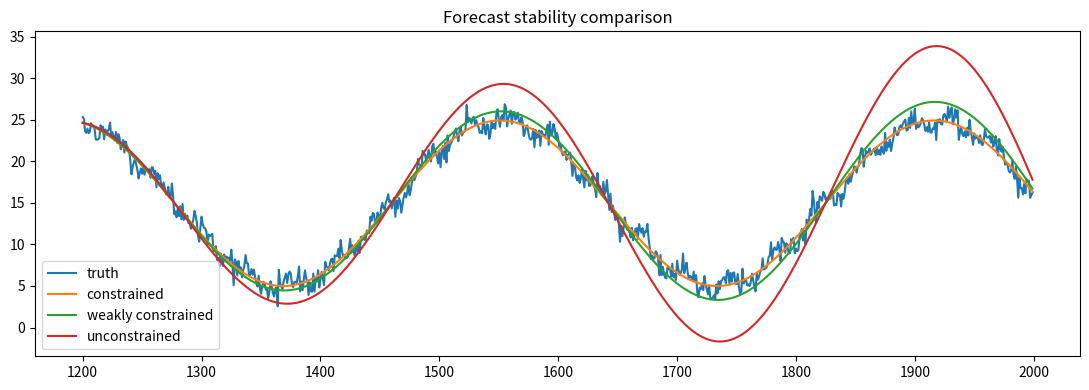
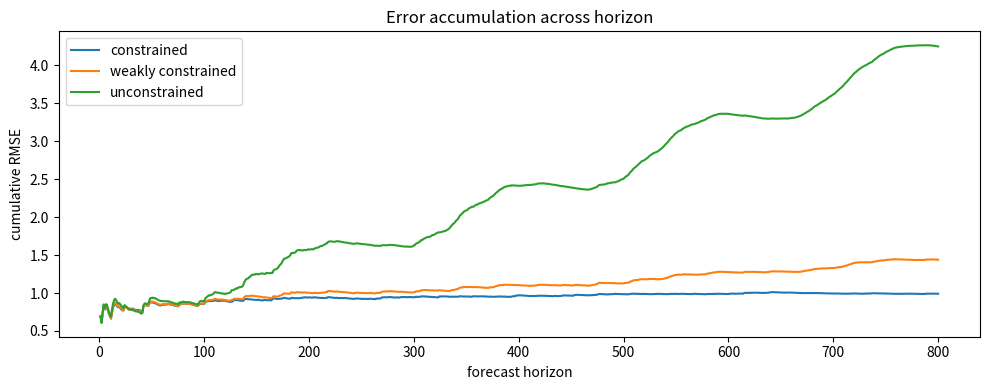
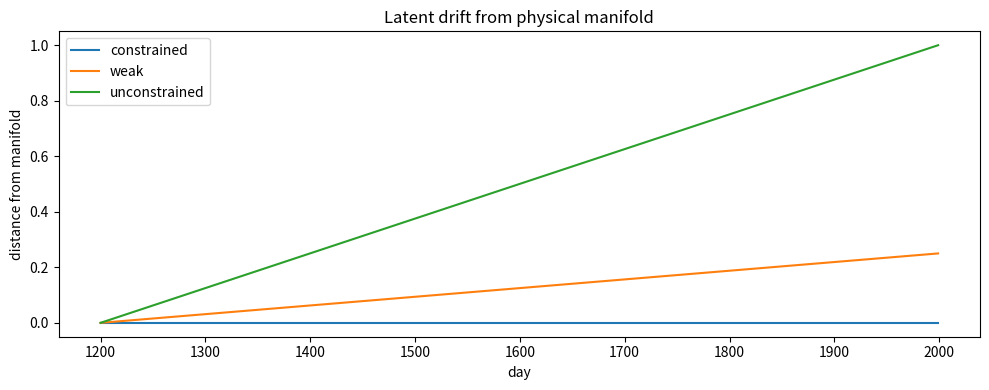
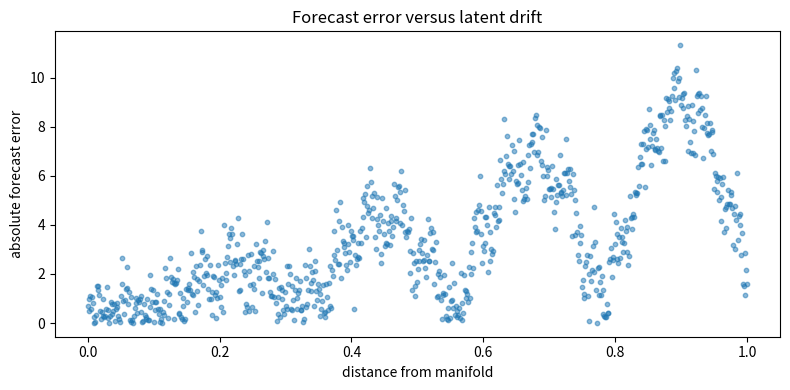
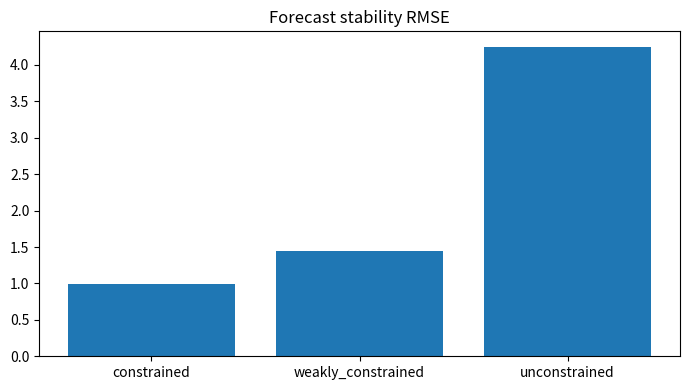

The script that saved these images, in order:
from pathlib import Path
import numpy as np
import pandas as pd
import matplotlib.pyplot as plt

ROOT = Path.cwd()
if ROOT.name == "notebooks":
    ROOT = ROOT.parent

FIGURES = ROOT / "figures"
RESULTS = ROOT / "results"

FIGURES.mkdir(exist_ok=True)
RESULTS.mkdir(exist_ok=True)

rng = np.random.default_rng(260616076)


days = np.arange(0, 2000)

period = 365

latent_x = np.cos(2*np.pi*days/period)
latent_y = np.sin(2*np.pi*days/period)

physical_temperature = (
    15
    + 10*latent_y
)

residual = (
    0.8*rng.normal(size=len(days))
    + 0.8*np.sin(2*np.pi*days/37 + 0.5)
)

temperature = physical_temperature + residual

df = pd.DataFrame({
    "day": days,
    "latent_x": latent_x,
    "latent_y": latent_y,
    "physical_temperature": physical_temperature,
    "temperature": temperature,
})

df.head()


split = 1200

train = df.iloc[:split]
test = df.iloc[split:]

x_test = test["day"].to_numpy()
truth = test["temperature"].to_numpy()

X_train = np.column_stack([
    np.ones(len(train)),
    train["latent_y"],
    train["latent_x"],
])

coef, *_ = np.linalg.lstsq(
    X_train,
    train["temperature"],
    rcond=None
)

coef


phase = 2*np.pi*x_test/period

constrained_radius = np.ones_like(phase)

weak_radius = 1 + np.linspace(0, 0.25, len(phase))

unconstrained_radius = 1 + np.linspace(0, 1.0, len(phase))

constrained_x = constrained_radius*np.cos(phase)
constrained_y = constrained_radius*np.sin(phase)

weak_x = weak_radius*np.cos(phase)
weak_y = weak_radius*np.sin(phase)

unconstrained_x = unconstrained_radius*np.cos(phase)
unconstrained_y = unconstrained_radius*np.sin(phase)


intercept, sin_coef, cos_coef = coef

constrained_forecast = (
    intercept
    + sin_coef*constrained_y
    + cos_coef*constrained_x
)

weak_forecast = (
    intercept
    + sin_coef*weak_y
    + cos_coef*weak_x
)

unconstrained_forecast = (
    intercept
    + sin_coef*unconstrained_y
    + cos_coef*unconstrained_x
)

forecasts = pd.DataFrame({
    "day": x_test,
    "truth": truth,
    "constrained": constrained_forecast,
    "weak": weak_forecast,
    "unconstrained": unconstrained_forecast,
})

forecasts.head()


fig, ax = plt.subplots(figsize=(11,4))

ax.plot(forecasts["day"], forecasts["truth"], label="truth")
ax.plot(forecasts["day"], forecasts["constrained"], label="constrained")
ax.plot(forecasts["day"], forecasts["weak"], label="weakly constrained")
ax.plot(forecasts["day"], forecasts["unconstrained"], label="unconstrained")

ax.set_title("Forecast stability comparison")
ax.legend()

fig.tight_layout()
fig.savefig(FIGURES / "37_forecast_stability_comparison.png", dpi=160)
plt.show()


def cumulative_rmse(y_true, y_pred):
    sq = (np.asarray(y_true)-np.asarray(y_pred))**2
    return np.sqrt(
        np.cumsum(sq) /
        np.arange(1, len(sq)+1)
    )

horizon = pd.DataFrame({
    "step": np.arange(1, len(truth)+1),
    "constrained": cumulative_rmse(truth, constrained_forecast),
    "weak": cumulative_rmse(truth, weak_forecast),
    "unconstrained": cumulative_rmse(truth, unconstrained_forecast),
})

horizon.head()


fig, ax = plt.subplots(figsize=(10,4))

ax.plot(horizon["step"], horizon["constrained"], label="constrained")
ax.plot(horizon["step"], horizon["weak"], label="weakly constrained")
ax.plot(horizon["step"], horizon["unconstrained"], label="unconstrained")

ax.set_title("Error accumulation across horizon")
ax.set_xlabel("forecast horizon")
ax.set_ylabel("cumulative RMSE")
ax.legend()

fig.tight_layout()
fig.savefig(FIGURES / "37_horizon_error.png", dpi=160)
plt.show()


latent_df = pd.DataFrame({
    "day": x_test,
    "constrained_drift": np.abs(constrained_radius - 1),
    "weak_drift": np.abs(weak_radius - 1),
    "unconstrained_drift": np.abs(unconstrained_radius - 1),
})

latent_df.head()


fig, ax = plt.subplots(figsize=(10,4))

ax.plot(latent_df["day"], latent_df["constrained_drift"], label="constrained")
ax.plot(latent_df["day"], latent_df["weak_drift"], label="weak")
ax.plot(latent_df["day"], latent_df["unconstrained_drift"], label="unconstrained")

ax.set_title("Latent drift from physical manifold")
ax.set_xlabel("day")
ax.set_ylabel("distance from manifold")
ax.legend()

fig.tight_layout()
fig.savefig(FIGURES / "37_latent_drift.png", dpi=160)
plt.show()


error_df = pd.DataFrame({
    "weak_drift": latent_df["weak_drift"],
    "weak_error": np.abs(truth - weak_forecast),
    "unconstrained_drift": latent_df["unconstrained_drift"],
    "unconstrained_error": np.abs(truth - unconstrained_forecast),
})

error_df.head()


fig, ax = plt.subplots(figsize=(8,4))

ax.scatter(
    error_df["unconstrained_drift"],
    error_df["unconstrained_error"],
    s=10,
    alpha=0.5,
)

ax.set_title("Forecast error versus latent drift")
ax.set_xlabel("distance from manifold")
ax.set_ylabel("absolute forecast error")

fig.tight_layout()
fig.savefig(FIGURES / "37_error_vs_drift.png", dpi=160)
plt.show()


def rmse(a,b):
    return float(
        np.sqrt(
            np.mean(
                (np.asarray(a)-np.asarray(b))**2
            )
        )
    )

metrics = pd.DataFrame([
    ["constrained", rmse(truth, constrained_forecast)],
    ["weakly_constrained", rmse(truth, weak_forecast)],
    ["unconstrained", rmse(truth, unconstrained_forecast)],
], columns=["method","RMSE"])

metrics.to_csv(
    RESULTS / "37_stability_metrics.csv",
    index=False
)

metrics


fig, ax = plt.subplots(figsize=(7,4))

ax.bar(
    metrics["method"],
    metrics["RMSE"]
)

ax.set_title("Forecast stability RMSE")

fig.tight_layout()
fig.savefig(FIGURES / "37_stability_rmse.png", dpi=160)
plt.show()
